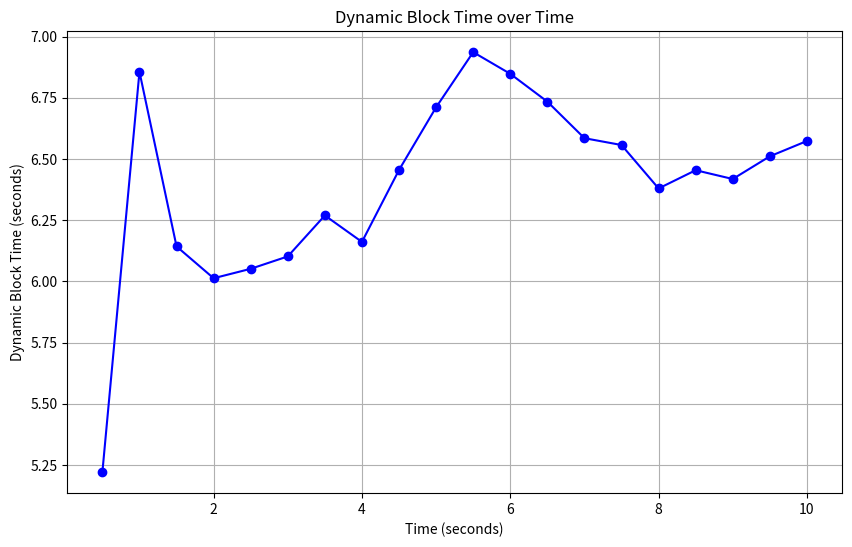

Generate this figure with matplotlib:
import numpy as np
import matplotlib.pyplot as plt

def calculate_cumulative_stats(lambda_rate, time_period, size_mean, size_std, alpha, m, r, i, d, step_size=0.1):
    # Update time_period to reflect the new observation unit
    num_steps = int(time_period / step_size)
    
    # Initialize variables
    arrival_counts = np.random.poisson(lambda_rate * step_size, size=num_steps)
    print("Arrival counts:", arrival_counts)
    sizes = [np.random.normal(size_mean, size_std, size=arrival_counts[t]) for t in range(num_steps)]
    print("Sizes:", sizes)

    # Calculate the total volume of objects at each time step
    total_volumes = np.array([np.sum(sizes[t]) for t in range(num_steps)])

    # Initialize results
    frequencies = np.zeros(num_steps)
    average_sizes = np.zeros(num_steps)
    size_change_rates = np.zeros(num_steps)
    dynamic_blocktimes = np.zeros(num_steps)

    # Calculate the cumulative state from 1 second onwards
    for t in range(num_steps):
        # Total number of objects and total volume from 0 to the current time point
        n = np.sum(arrival_counts[:t+1])
        V_total = np.sum(total_volumes[:t+1])
        
        # Calculate frequency and average size
        frequencies[t] = n / ((t + 1) * step_size)
        average_sizes[t] = V_total / n if n > 0 else 0
        
        # Calculate the rate of change in object size
        all_sizes = np.concatenate(sizes[:t+1])  # All sizes from step 0 to step t
        size_changes = all_sizes[1:] - all_sizes[:-1]  # Calculate the change
        size_change_rates[t] = np.mean(size_changes) if len(size_changes) > 0 else 0  # Calculate average change rate
        
        # Calculate dynamic block time interval D
        Frequency = frequencies[t]
        AverageSize = average_sizes[t]
        SizeChangeRate = size_change_rates[t]
        D = ((alpha * m * d) / i + r * i) / (Frequency + AverageSize + SizeChangeRate)
        dynamic_blocktimes[t] = D
        
        # If the calculated dynamic block time is less than t, record the time and print V_total and V_total/m
        if D < (t + 1) * step_size:
            print(f"At time {(t + 1) * step_size:.1f} seconds, D < t: D = {D:.2f}, V_total = {V_total:.2f}, V_total/m = {V_total/m:.2f}")
        
        # When (t + 1) * step_size == d, record and print V_total and V_total/m
        if (t + 1) * step_size == d:
            print(f"At time {(t + 1) * step_size:.1f} seconds, t = d: V_total = {V_total:.2f}, V_total/m = {V_total/m:.2f}")

    # Print results
    print("Time\tCumulative Frequency (objects/sec)\tCumulative Average Size (units)\tCumulative Size Change Rate (units/sec)\tDynamic Block Time (sec)")
    for t in range(num_steps):
        print(f"Time {(t + 1) * step_size:.1f}: Cumulative Frequency = {frequencies[t]:.2f}, Cumulative Average Size = {average_sizes[t]:.2f}, Cumulative Size Change Rate = {size_change_rates[t]:.2f}, Dynamic Block Time = {dynamic_blocktimes[t]:.2f}")

    # Plot the results
    plt.figure(figsize=(10, 6))
    plt.plot(np.arange(step_size, time_period + step_size, step_size), dynamic_blocktimes, marker='o', linestyle='-', color='b')
    plt.xlabel('Time (seconds)')
    plt.ylabel('Dynamic Block Time (seconds)')
    plt.title('Dynamic Block Time over Time')
    plt.grid(True)
    plt.show()

# Call the function
calculate_cumulative_stats(
    lambda_rate=5, 
    time_period=10, 
    size_mean=10, 
    size_std=2, 
    alpha=0.25,   # Ideal block space ratio
    m=1000,      # Maximum block capacity
    r=0.1,       # Ideal transaction change rate
    i=15,        # Ideal number of transactions per block
    d=6,         # Ideal block interval time
    step_size=0.5 # Observation unit of 0.5 seconds
)
